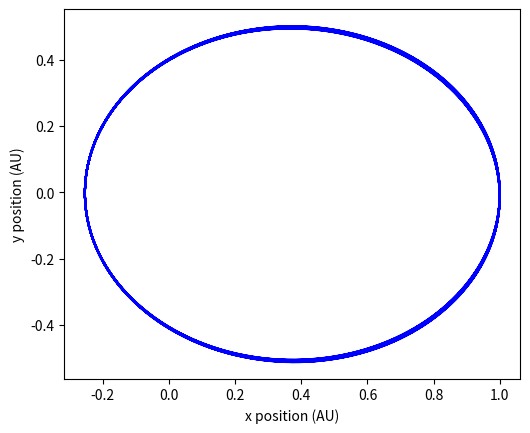

Write the Python code that produced this figure.
#!/usr/bin/env python3
# -*- coding: utf-8 -*-

# Use of Euler-Cromer method to plot planetary orbits

import matplotlib.pylab as plt
import math
t = 0.00
dt= 0.001
x = 1.00
y = 0.00
v_x = 0.00
v_y = 4
lis_x = []
lis_y = []
    
def v_xi():
    return v_x - (4*(math.pi**2)*x/(r**3))*dt

def x_i():
    return x + v_xi(dt)*dt

def v_yi():
    return v_y - (4*(math.pi**2)*y/(r**3))*dt

def y_i():
    return y + v_yi(dt)*dt

while t < 10: 
    r = math.sqrt(x**2+y**2)
    v_x = v_xi()
    x = x + v_x*dt
    lis_x.append(x)
    v_y = v_yi()
    y = y + v_y*dt
    lis_y.append(y)
    t = t + dt

fig,ax = plt.subplots(1,1)
ax.set_aspect('equal')
plt.plot(lis_x,lis_y, 'b')
plt.xlabel('x position (AU)')
plt.ylabel('y position (AU)')
#plt.savefig('Eurler-cromer dt = 0.01 v = 2.png' )
plt.show()